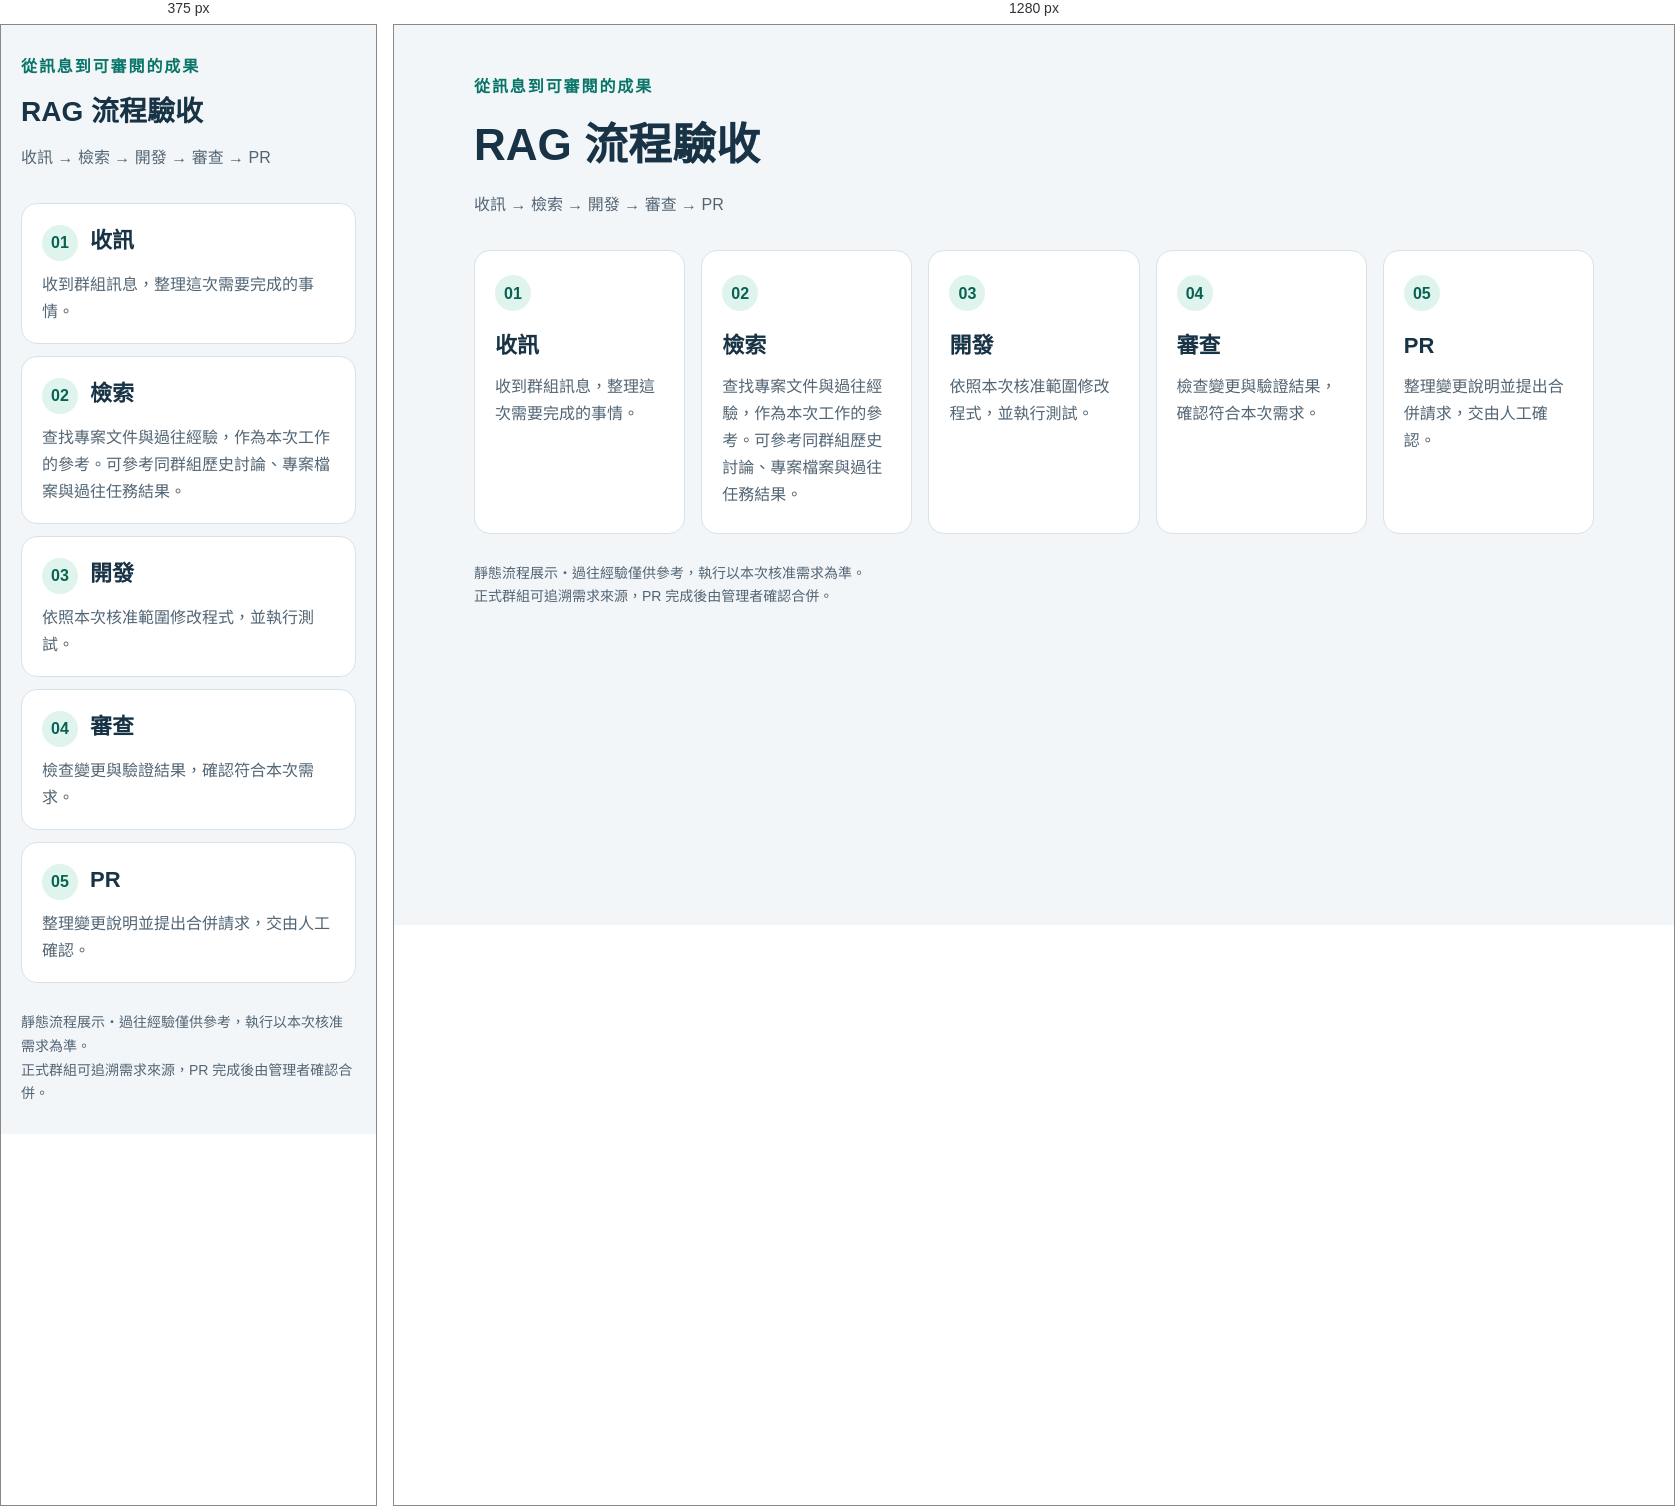
Rendered at 375 px and 1280 px, left to right.

<!-- file: rag-flow-demo.html -->
<!doctype html>
<html lang="zh-Hant">
<head>
<meta charset="utf-8">
<meta name="viewport" content="width=device-width, initial-scale=1">
<title>RAG 流程驗收</title>
<style>
* { box-sizing: border-box; }
body { margin: 0; background: #f3f6f9; color: #183345; font-family: system-ui, sans-serif; line-height: 1.7; }
main { max-width: 1160px; margin: auto; padding: 48px 20px; }
header { margin-bottom: 32px; }
.tag { color: #087568; font-weight: 700; letter-spacing: .12em; }
h1 { font-size: clamp(28px, 5vw, 44px); margin: 8px 0; }
.intro { color: #526574; margin: 0; }
ol { list-style: none; padding: 0; margin: 0; display: grid; grid-template-columns: repeat(5, minmax(0, 1fr)); gap: 16px; }
li { padding: 24px 20px; background: white; border: 1px solid #d7e2e8; border-radius: 16px; }
.number { display: inline-grid; place-items: center; width: 36px; height: 36px; border-radius: 50%; background: #dff4ed; color: #086252; font-weight: 700; }
h2 { font-size: 22px; margin: 16px 0 8px; }
li p { margin: 0; color: #526574; }
footer { margin-top: 28px; color: #526574; font-size: 14px; }
@media (max-width: 760px) { main { padding: 28px 20px; } ol { grid-template-columns: 1fr; gap: 12px; } li { padding: 18px 20px; } h2 { display: inline; margin-left: 12px; } li p { margin-top: 10px; } }
</style>
</head>
<body>
<main>
<header><div class="tag">從訊息到可審閱的成果</div><h1>RAG 流程驗收</h1><p class="intro">收訊 → 檢索 → 開發 → 審查 → PR</p></header>
<ol aria-label="RAG 五步驟">
<li><span class="number">01</span><h2>收訊</h2><p>收到群組訊息，整理這次需要完成的事情。</p></li>
<li><span class="number">02</span><h2>檢索</h2><p>查找專案文件與過往經驗，作為本次工作的參考。可參考同群組歷史討論、專案檔案與過往任務結果。</p></li>
<li><span class="number">03</span><h2>開發</h2><p>依照本次核准範圍修改程式，並執行測試。</p></li>
<li><span class="number">04</span><h2>審查</h2><p>檢查變更與驗證結果，確認符合本次需求。</p></li>
<li><span class="number">05</span><h2>PR</h2><p>整理變更說明並提出合併請求，交由人工確認。</p></li>
</ol>
<footer>靜態流程展示・過往經驗僅供參考，執行以本次核准需求為準。<div>正式群組可追溯需求來源，PR 完成後由管理者確認合併。</div></footer>
</main>
</body>
</html>